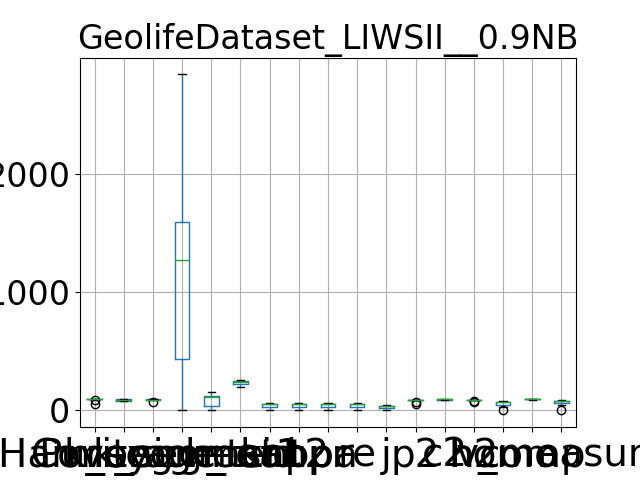

The table this chart was drawn from, first rows:
, Purity, Coverage, Harmonic mean, best parameters, k_segment1, k_segment2, k_tsid, acc, kappa, pr, re, j, p2, c2, h2, homo, comp, v_measure
0, 90.65, 99.37, 94.81, {'window_size': 7, 'majority_vote_degree…, 29, 11, 239, 19.79, 16.69, 19.79, 19.79, 10.98, 70.62, 99.41, 82.58, 27.81, 99.75, 43.49
1, 98.73, 86.81, 92.39, {'window_size': 7, 'majority_vote_degree…, 1270, 119, 256, 57.32, 56.64, 57.32, 57.32, 40.18, 86.52, 92.49, 89.41, 75.02, 94.65, 83.7
2, 55.32, 100.0, 71.23, {'window_size': 7, 'majority_vote_degree…, 1, 1, 223, 4.843, 0.0, 4.843, 4.843, 2.481, 55.32, 100.0, 71.23, 3.7492678067268906e-15, 100.0, 7.498535613453781e-15
3, 98.83, 94.76, 96.75, {'window_size': 7, 'majority_vote_degree…, 576, 50, 241, 39.09, 37.41, 39.09, 39.09, 24.3, 86.7, 97.5, 91.78, 54.68, 98.1, 70.22
4, 99, 80.03, 88.51, {'window_size': 7, 'majority_vote_degree…, 1617, 126, 204, 60.51, 59.89, 60.51, 60.51, 43.38, 87.08, 88.55, 87.81, 77.81, 93.12, 84.78
5, 99.53, 76.42, 86.45, {'window_size': 7, 'majority_vote_degree…, 2845, 153, 245, 56.59, 56.08, 56.59, 56.59, 39.46, 91.39, 88.93, 90.14, 74.15, 92.84, 82.45
6, 99.27, 80.33, 88.8, {'window_size': 7, 'majority_vote_degree…, 1540, 101, 200, 54.93, 54.02, 54.93, 54.93, 37.87, 88.73, 88.69, 88.71, 70.92, 91.46, 79.89
7, 98.73, 86.81, 92.39, {'window_size': 7, 'majority_vote_degree…, 1270, 119, 256, 57.32, 56.64, 57.32, 57.32, 40.18, 86.52, 92.49, 89.41, 75.02, 94.65, 83.7
8, 98.6, 95.77, 97.17, {'window_size': 7, 'majority_vote_degree…, 392, 36, 246, 28.79, 26.51, 28.79, 28.79, 16.81, 84.8, 98.18, 91, 47, 98.89, 63.72
9, 99.08, 82.82, 90.23, {'window_size': 7, 'majority_vote_degree…, 1641, 124, 241, 53.89, 53.17, 53.89, 53.89, 36.89, 88.12, 90.29, 89.19, 73.09, 93.77, 82.15
